Run: headless pygame with SDL's dummy video driver; simulated clock (each Clock.tick advances the game by its frame time, no real sleeping); random seed 0; keys injected as events and as key.get_pressed() state; no mouse input.
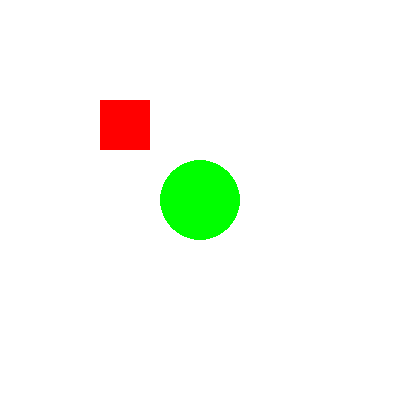
Frame 1 of 4 · flips 1–60 · no input
Frame 2 of 4 · flips 61–180 · tapped SPACE, RETURN · held RIGHT (→), D · screen unchanged from frame 1, image omitted
Frame 3 of 4 · flips 181–300 · held DOWN (↓), S · screen unchanged from frame 2, image omitted
Frame 4 of 4 · flips 301–420 · held LEFT (←), A, UP (↑), W · screen unchanged from frame 3, image omitted

The pygame program that drew these frames:

import pygame

# Initialize Pygame
pygame.init()

# Set up the display
screen_width = 400
screen_height = 400
screen = pygame.display.set_mode((screen_width, screen_height))
pygame.display.set_caption("Pygame Shapes")
#Purpose: Sets the window size to 400x400 pixels, creating a square window.
#Explain that the screen's size can affect how the shapes are displayed.


# Define colors
red = (255, 0, 0)
green = (0, 255, 0)
white = (255, 255, 255)

# Run the game loop
running = True
while running:
    for event in pygame.event.get():
        if event.type == pygame.QUIT:
            running = False

    # Fill the background with white
    screen.fill(white)

    # Draw shapes
    pygame.draw.rect(screen, red, (100, 100, 50, 50))  # Red square
    #screen: Where to draw the rectangle (the game window).
    #red: The color of the rectangle.
    #(100, 100, 50, 50):
    #(100, 100): The top-left corner of the rectangle.
    #50, 50: The width and height of the rectangle.
    #Explanation: This creates a red square with size 50x50 at position (100, 100).

    pygame.draw.circle(screen, green, (200, 200), 40)  # Green circle
    #screen: Where to draw the circle.
    #green: The color of the circle.
    #(200, 200): The center of the circle.
    #40: The radius of the circle.
    #Explanation: This creates a green circle with a radius of 40 pixels, centered at position (200, 200).

    # Update the display
    pygame.display.flip()

# Quit Pygame
pygame.quit()
